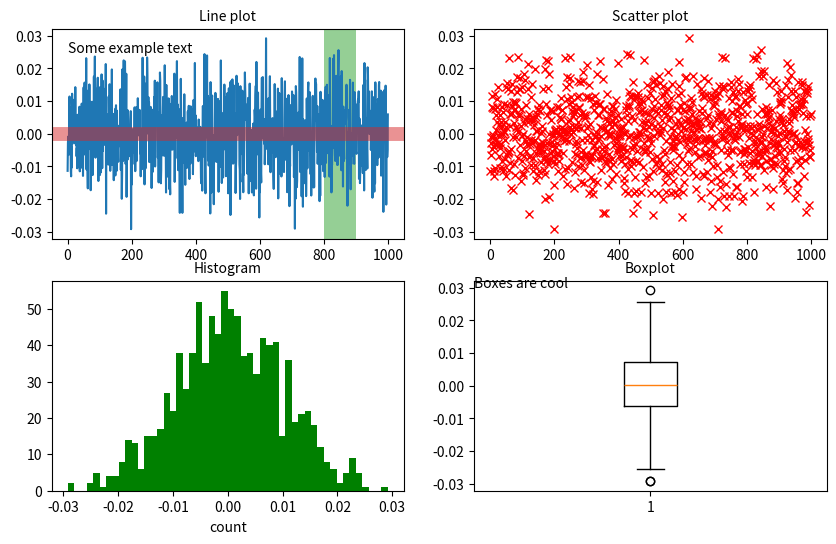

Reproduce this figure in Python.
import numpy as np
import matplotlib.pyplot as plt

# generate some random data
normal_dist = np.random.normal(0, 0.01, 1000)

# init figure
fig = plt.figure(figsize=(10, 6))
ax = fig.add_subplot(2, 2, 1)
ax.text(0, 0.025, 'Some example text', fontsize=10)
ax.plot(normal_dist)
ax.set_title('Line plot', size=10)
ax.axhline(linewidth=10, color='#d62728', alpha=0.5)
ax.axvspan(800, 900, facecolor='#2ca02c', alpha=0.5)

ax = fig.add_subplot(2, 2, 2)
ax.plot(normal_dist, 'x', color='r')
ax.set_title('Scatter plot', size=10)

ax = fig.add_subplot(2, 2, 3)
ax.hist(normal_dist, bins=50, color='g')
ax.set_title('Histogram', size=10)
ax.set_xlabel('count', size=10)

ax = fig.add_subplot(2, 2, 4)
ax.boxplot(normal_dist)
ax.set_title('Boxplot', size=10)
ax.text(0.5, 0.03, 'Boxes are cool', fontsize=10)

plt.draw()
plt.show()

# Exercises
# - OK change marker type to a square in the scatter plot
# - OK try other letters and symbols
# - OK change color of the histogram to green
# - OK see if you can change the color of the Scatter Plot to red
# - OK add text to the plot using the ax.text() method
#   (doc here: http://matplotlib.org/users/text_intro.html)
# - OK see if you can write "Boxes are cool" in the boxplot?
# - OK add vertical and horizontal lines with plt.axhline() and plt.axvline()
#   (doc here: http://matplotlib.org/examples/pylab_examples/axhspan_demo.html)
